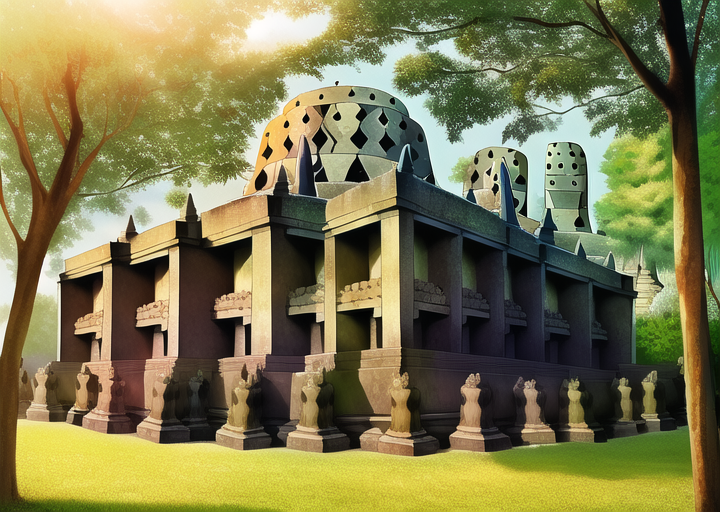
Generation parameters embedded in this image by AUTOMATIC1111 Stable Diffusion web UI or a fork of it (Forge, ...) (PNG 'parameters' text chunk):
masterpiece, best quality, ((borobudur temple)), daytime, cartoon, forest


Negative prompt: lowres, bad anatomy, bad hands, text, error, missing fingers, extra digit, fewer digits, cropped, worst quality, low quality, normal quality, jpeg artifacts, signature, watermark, username, blurry, artist name, road
Steps: 38, Sampler: Euler a, CFG scale: 12, Seed: 4158117930, Size: 720x512, Model hash: 89d59c3dde, Model: nai, Clip skip: 2, Version: v1.3.1